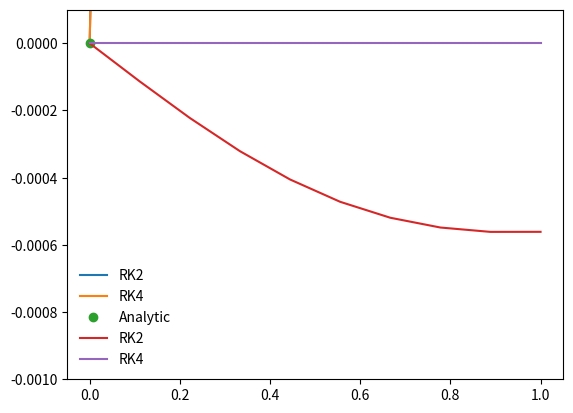

Write the Python code that produced this figure.
%matplotlib inline
import matplotlib.pyplot as plt
import numpy as np

def dfdx(x,f):
    return x**2 + x

def f_int(x,C):
    return (x**3)/3 + 0.5*x**2 + C

def rk2_core(x_i, f_i, h, g):
    
    #advance f by a step h
    
    #half step
    x_ipoh = x_i + 0.5*h
    f_ipoh = f_i + 0.5*h*g(x_i,f_i)
    
    #full step
    f_ipo = f_i + h*g(x_ipoh, f_ipoh)
    
    return f_ipo

def rk2(dfdx,a,b,f_a,N):
    
    #dfdx is the derivative with respect to x
    #a is the lower bound
    #b is the upper bound
    #f_a is the boundary condition at a
    #N is the number of steps
    
    #define our steps
    x = np.linspace(a,b,N)
    
    #a single step size
    h = x[1]-x[0]
    
    #an array to hold f
    f = np.zeros(N,dtype=float)
    
    f[0] = f_a #value of f at a
    
    #evolve f along x
    for i in range(1,N):
        f[i] = rk2_core(x[i-1],f[i-1],h,dfdx)
        
    return x,f

def rk4_core(x_i,f_i,h,g):
    
    #define x at 1/2 step
    x_ipoh = x_i + 0.5*h
    
    #define x at 1 step
    x_ipo = x_i + h
    
    #advance f by a step h
    
    k_1 = h*g(x_i,f_i)
    k_2 = h*g(x_ipoh, f_i + 0.5*k_1)
    k_3 = h*g(x_ipoh, f_i + 0.5*k_2)
    k_4 = h*g(x_ipo, f_i + k_3)
    
    f_ipo = f_i + (k_1 + 2*k_2 + 2*k_3 + k_4)/6
    
    return f_ipo

def rk4(dfdx,a,b,f_a,N):
    
    #dfdx is the derivative with respect to x
    #a is the lower bound
    #b is the upper bound
    #f_a is the boundary condition at a
    #N is the number of steps
    
    #define our steps
    x = np.linspace(a,b,N)
    
    #a single step size
    h = x[1]-x[0]
    
    #an array to hold f
    f = np.zeros(N,dtype=float)
    
    f[0] = f_a #value of f at a
    
    #evolve f along x
    for i in range(1,N):
        f[i] = rk4_core(x[i-1],f[i-1],h,dfdx)
        
    return x,f

a = 0.0
b = 1.0
f_a = 0.0
N = 10
x_2, f_2 = rk2(dfdx,a,b,f_a,N)
x_4, f_4 = rk4(dfdx,a,b,f_a,N)
x = x_2.copy()
plt.plot(x_2,f_2,label='RK2')
plt.plot(x_4,f_4,label='RK4')
plt.plot(x,f_int(x,f_a),'o',label='Analytic')
plt.legend(frameon=False)

a = 0.0
b = 1.0
f_a = 1.0
N = 10
x_2, f_2 = rk2(dfdx,a,b,f_a,N)
x_4, f_4 = rk4(dfdx,a,b,f_a,N)
x = x_2.copy()
f_analytic = f_int(x,f_a)
error_2 = (f_2-f_analytic)/f_analytic
error_4 = (f_4-f_analytic)/f_analytic

plt.plot(x_2,error_2,label='RK2')
plt.plot(x_4,error_4,label='RK4')
plt.ylim([-1.e-3,1.0e-4])
plt.legend(frameon=False)

print(error_4)